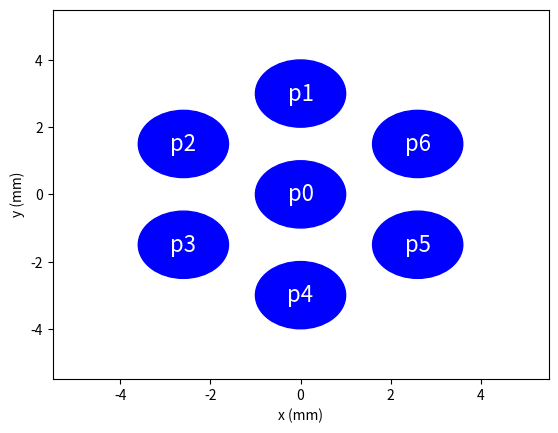

This figure's Python source:
"""
===================
sim_det_fit.py
[redacted]
===================

Given nxm pixel detector, degrade the moire image (or 'bin') then fit sines or triangle functions to calculate the moire period and orientation

"""
import numpy as np
import matplotlib.pyplot as plt
from matplotlib import cm




def calc_hex(radius):
    '''calculate points on a hexagon about (0,0) of a given radius'''
    xvec=[0]
    yvec=[0]
    dtheta=60.
    for p in range(0,6):
        dtc=-p*dtheta
        xinc=radius*np.sin(np.radians(dtc))
        yinc=radius*np.cos(np.radians(dtc))
        xvec.append(xinc)
        yvec.append(yinc)
    return xvec,yvec

#xvec=[0,3.666666667,5.008759814,1.342093147,-3.666666667,-5.008759814,-1.342093147]
#yvec=[0,3.666666667,-1.342093147,-5.008759814,-3.666666667,1.342093147,5.008759814]
xvec,yvec=calc_hex(3)
print(xvec)
print(yvec)

fig,ax=plt.subplots()

r=2./2.
circle1 = plt.Circle((0, 0), r, color='b')
circle2 = plt.Circle((xvec[1], yvec[1]), r, color='b')
circle3 = plt.Circle((xvec[2], yvec[2]), r, color='b')
circle4 = plt.Circle((xvec[3], yvec[3]), r, color='b')
circle5 = plt.Circle((xvec[4], yvec[4]), r, color='b')
circle6 = plt.Circle((xvec[5], yvec[5]), r, color='b')
circle7 = plt.Circle((xvec[6], yvec[6]), r, color='b')
ax.add_artist(circle1)
ax.add_artist(circle2)
ax.add_artist(circle3)
ax.add_artist(circle4)
ax.add_artist(circle5)
ax.add_artist(circle6)
ax.add_artist(circle7)
ax.text(xvec[0],yvec[0],'p0',fontdict={'color':'white','size':16},horizontalalignment='center',verticalalignment='center')
ax.text(xvec[1],yvec[1],'p1',fontdict={'color':'white','size':16},horizontalalignment='center',verticalalignment='center')
ax.text(xvec[2],yvec[2],'p2',fontdict={'color':'white','size':16},horizontalalignment='center',verticalalignment='center')
ax.text(xvec[3],yvec[3],'p3',fontdict={'color':'white','size':16},horizontalalignment='center',verticalalignment='center')
ax.text(xvec[4],yvec[4],'p4',fontdict={'color':'white','size':16},horizontalalignment='center',verticalalignment='center')
ax.text(xvec[5],yvec[5],'p5',fontdict={'color':'white','size':16},horizontalalignment='center',verticalalignment='center')
ax.text(xvec[6],yvec[6],'p6',fontdict={'color':'white','size':16},horizontalalignment='center',verticalalignment='center')
ax.set_xlim([-5.5,5.5])
ax.set_ylim([-5.5,5.5])
ax.set_xlabel('x (mm)')
ax.set_ylabel('y (mm)')
fig.show()
